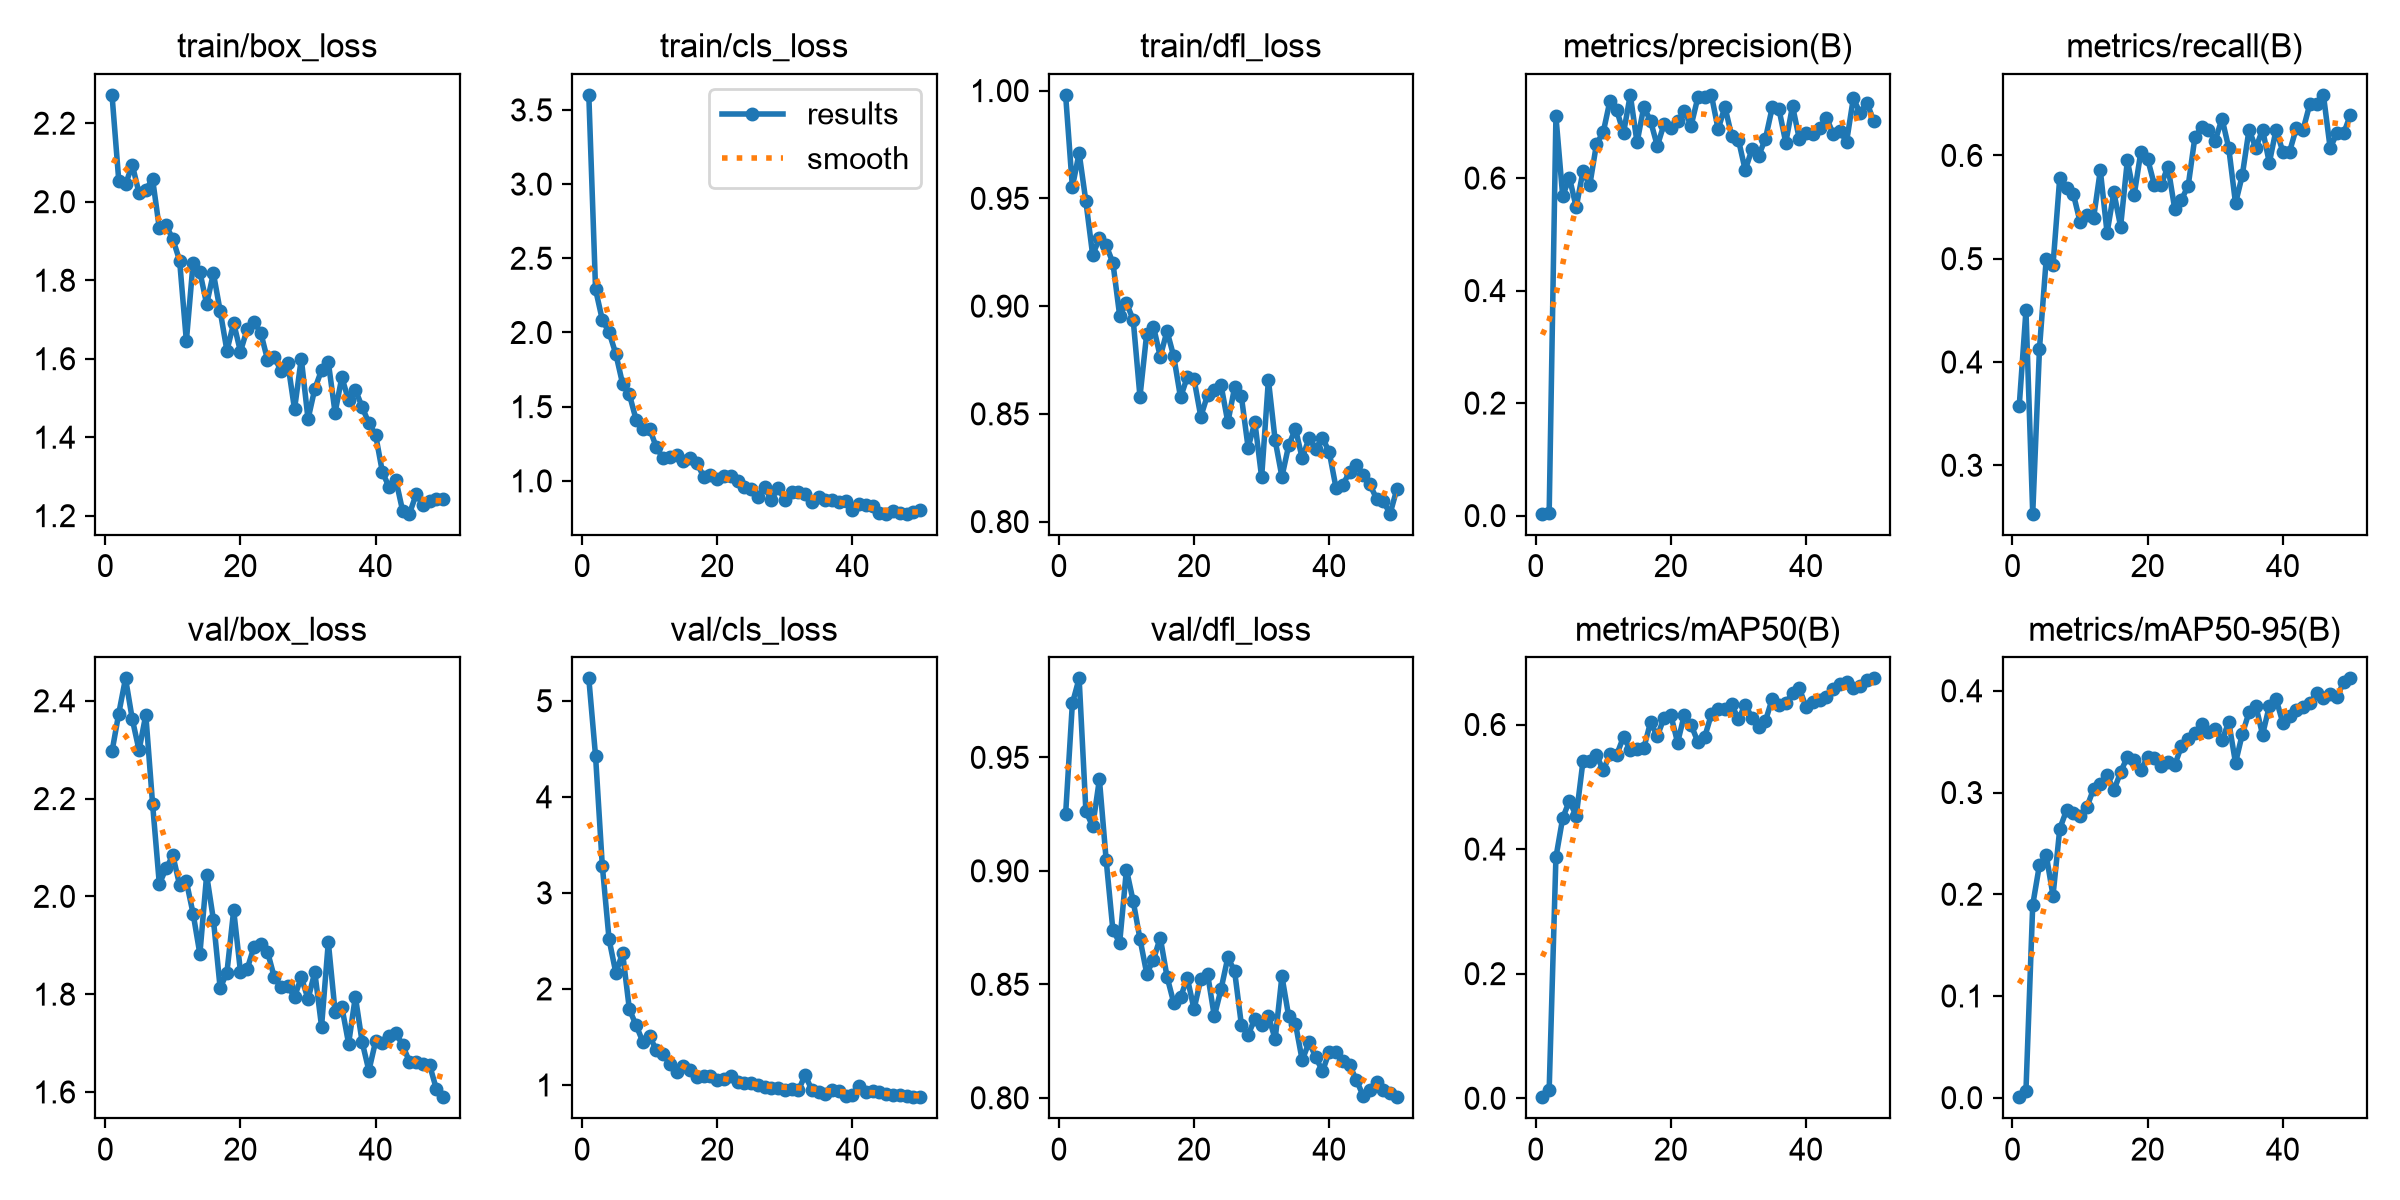

Data behind this chart, as committed beside it:
epoch, time, train/box_loss, train/cls_loss, train/dfl_loss, metrics/precision(B), metrics/recall(B), metrics/mAP50(B), metrics/mAP50-95(B), val/box_loss, val/cls_loss, val/dfl_loss, lr/pg0, lr/pg1, lr/pg2
1, 128, 2.272, 3.601, 0.998, 0.0034, 0.3571, 0.00168, 0.00048, 2.296, 5.233, 0.9248, 0.0006515, 0.0006515, 0.0006515
2, 246.9, 2.054, 2.291, 0.9553, 0.00429, 0.45, 0.01316, 0.00705, 2.374, 4.423, 0.9738, 0.001292, 0.001292, 0.001292
3, 362.4, 2.044, 2.085, 0.9711, 0.7096, 0.2531, 0.3868, 0.1895, 2.446, 3.281, 0.9848, 0.001906, 0.001906, 0.001906
4, 495, 2.094, 2.001, 0.9486, 0.5678, 0.413, 0.4497, 0.229, 2.363, 2.515, 0.9264, 0.001881, 0.001881, 0.001881
5, 630.1, 2.022, 1.855, 0.9237, 0.6008, 0.5, 0.4778, 0.2384, 2.299, 2.167, 0.9196, 0.001842, 0.001842, 0.001842
6, 751.8, 2.03, 1.654, 0.9315, 0.5481, 0.4938, 0.4528, 0.1986, 2.371, 2.374, 0.9403, 0.001802, 0.001802, 0.001802
7, 875.7, 2.058, 1.583, 0.9282, 0.6118, 0.5786, 0.5409, 0.2644, 2.19, 1.788, 0.9047, 0.001762, 0.001762, 0.001762
8, 1002, 1.932, 1.412, 0.92, 0.5869, 0.5684, 0.541, 0.2825, 2.025, 1.621, 0.8738, 0.001723, 0.001723, 0.001723
9, 1121, 1.94, 1.347, 0.8955, 0.6605, 0.5629, 0.551, 0.28, 2.057, 1.449, 0.8684, 0.001683, 0.001683, 0.001683
10, 1239, 1.905, 1.351, 0.9014, 0.6815, 0.5357, 0.5262, 0.2769, 2.084, 1.505, 0.9006, 0.001644, 0.001644, 0.001644
11, 1362, 1.85, 1.225, 0.8936, 0.7378, 0.5427, 0.553, 0.2855, 2.023, 1.362, 0.8866, 0.001604, 0.001604, 0.001604
12, 1477, 1.645, 1.152, 0.858, 0.7205, 0.5393, 0.5516, 0.3035, 2.031, 1.324, 0.87, 0.001564, 0.001564, 0.001564
13, 1587, 1.845, 1.16, 0.8873, 0.6801, 0.5857, 0.5803, 0.3082, 1.965, 1.215, 0.8547, 0.001525, 0.001525, 0.001525
14, 4031, 1.821, 1.172, 0.8905, 0.7479, 0.525, 0.5591, 0.3172, 1.882, 1.131, 0.8609, 0.001485, 0.001485, 0.001485
15, 7277, 1.739, 1.136, 0.8765, 0.6632, 0.5643, 0.56, 0.3021, 2.044, 1.198, 0.8706, 0.001446, 0.001446, 0.001446
16, 9013, 1.818, 1.156, 0.8884, 0.7265, 0.5311, 0.5622, 0.32, 1.952, 1.151, 0.8534, 0.001406, 0.001406, 0.001406
17, 9137, 1.722, 1.119, 0.8766, 0.7013, 0.5952, 0.6037, 0.3351, 1.812, 1.086, 0.8418, 0.001366, 0.001366, 0.001366
18, 9249, 1.621, 1.028, 0.8576, 0.6572, 0.5613, 0.5812, 0.3316, 1.844, 1.092, 0.8442, 0.001327, 0.001327, 0.001327
19, 9549, 1.691, 1.041, 0.8671, 0.6962, 0.6036, 0.6109, 0.3226, 1.972, 1.09, 0.8528, 0.001287, 0.001287, 0.001287
20, 9672, 1.618, 1.012, 0.8661, 0.6882, 0.5964, 0.6152, 0.3346, 1.846, 1.055, 0.8391, 0.001248, 0.001248, 0.001248
21, 9796, 1.675, 1.031, 0.8487, 0.7012, 0.5714, 0.571, 0.3344, 1.852, 1.062, 0.8523, 0.001208, 0.001208, 0.001208
22, 9926, 1.694, 1.029, 0.8588, 0.719, 0.5714, 0.6158, 0.3264, 1.897, 1.089, 0.8547, 0.001168, 0.001168, 0.001168
23, 10042, 1.666, 1.001, 0.8611, 0.6933, 0.5892, 0.5991, 0.3303, 1.902, 1.031, 0.8359, 0.001129, 0.001129, 0.001129
24, 10205, 1.598, 0.9582, 0.8632, 0.7435, 0.5485, 0.5722, 0.3266, 1.887, 1.015, 0.8479, 0.001089, 0.001089, 0.001089
25, 10871, 1.604, 0.9479, 0.8461, 0.7444, 0.5571, 0.5796, 0.3458, 1.835, 1.024, 0.8618, 0.00105, 0.00105, 0.00105
26, 12252, 1.569, 0.8917, 0.8622, 0.7474, 0.5706, 0.6167, 0.3524, 1.814, 0.9962, 0.8558, 0.00101, 0.00101, 0.00101
27, 15046, 1.589, 0.9572, 0.8581, 0.6866, 0.6181, 0.625, 0.3583, 1.817, 0.98, 0.8323, 0.0009704, 0.0009704, 0.0009704
28, 18624, 1.471, 0.872, 0.8344, 0.7268, 0.627, 0.6245, 0.3672, 1.794, 0.966, 0.8278, 0.0009308, 0.0009308, 0.0009308
29, 20568, 1.6, 0.9539, 0.8461, 0.6747, 0.625, 0.6322, 0.3591, 1.835, 0.9724, 0.8348, 0.0008912, 0.0008912, 0.0008912
30, 20971, 1.446, 0.8697, 0.8206, 0.6681, 0.6143, 0.6084, 0.3621, 1.79, 0.947, 0.832, 0.0008516, 0.0008516, 0.0008516
31, 21083, 1.523, 0.9255, 0.8658, 0.6142, 0.6357, 0.632, 0.3514, 1.845, 0.9594, 0.8361, 0.000812, 0.000812, 0.000812
32, 21259, 1.571, 0.924, 0.8377, 0.6511, 0.6071, 0.6108, 0.3693, 1.734, 0.9433, 0.8258, 0.0007724, 0.0007724, 0.0007724
33, 21383, 1.591, 0.9114, 0.8208, 0.6398, 0.5536, 0.5956, 0.3291, 1.907, 1.103, 0.8536, 0.0007328, 0.0007328, 0.0007328
34, 21505, 1.463, 0.8585, 0.8353, 0.6702, 0.5807, 0.6058, 0.3574, 1.764, 0.9475, 0.8359, 0.0006932, 0.0006932, 0.0006932
35, 21621, 1.553, 0.8892, 0.8432, 0.7255, 0.625, 0.6416, 0.379, 1.774, 0.9317, 0.8327, 0.0006536, 0.0006536, 0.0006536
36, 21742, 1.494, 0.8694, 0.8294, 0.7222, 0.6071, 0.6317, 0.3854, 1.699, 0.906, 0.8165, 0.000614, 0.000614, 0.000614
37, 21866, 1.521, 0.8712, 0.8386, 0.6629, 0.625, 0.635, 0.3569, 1.795, 0.9445, 0.8245, 0.0005744, 0.0005744, 0.0005744
38, 21986, 1.477, 0.859, 0.8338, 0.7282, 0.5929, 0.6501, 0.385, 1.702, 0.9356, 0.8181, 0.0005348, 0.0005348, 0.0005348
39, 22108, 1.436, 0.8629, 0.8389, 0.6698, 0.625, 0.6582, 0.392, 1.643, 0.887, 0.8116, 0.0004952, 0.0004952, 0.0004952
40, 22231, 1.405, 0.8003, 0.8323, 0.68, 0.6036, 0.6283, 0.3685, 1.704, 0.8939, 0.8203, 0.0004556, 0.0004556, 0.0004556
41, 22353, 1.311, 0.847, 0.8157, 0.6787, 0.6036, 0.6354, 0.3752, 1.701, 0.9858, 0.8204, 0.000416, 0.000416, 0.000416
42, 22477, 1.273, 0.8361, 0.8172, 0.6895, 0.6266, 0.6399, 0.381, 1.715, 0.9277, 0.8163, 0.0003764, 0.0003764, 0.0003764
43, 22599, 1.291, 0.8319, 0.8229, 0.7076, 0.625, 0.6444, 0.3841, 1.72, 0.9337, 0.8145, 0.0003368, 0.0003368, 0.0003368
44, 22722, 1.212, 0.7815, 0.8265, 0.6791, 0.6499, 0.657, 0.3884, 1.696, 0.9252, 0.8079, 0.0002972, 0.0002972, 0.0002972
45, 22847, 1.205, 0.7799, 0.8217, 0.6836, 0.65, 0.6652, 0.3975, 1.662, 0.9021, 0.801, 0.0002576, 0.0002576, 0.0002576
46, 22994, 1.255, 0.7941, 0.8173, 0.6648, 0.6586, 0.6686, 0.393, 1.66, 0.8976, 0.8034, 0.000218, 0.000218, 0.000218
47, 23115, 1.227, 0.7801, 0.8107, 0.7421, 0.6071, 0.6592, 0.3974, 1.656, 0.8925, 0.8068, 0.0001784, 0.0001784, 0.0001784
48, 23232, 1.236, 0.7786, 0.8094, 0.715, 0.6214, 0.6625, 0.3941, 1.654, 0.8897, 0.8036, 0.0001388, 0.0001388, 0.0001388
49, 23342, 1.241, 0.7912, 0.8037, 0.7342, 0.6214, 0.6715, 0.4084, 1.605, 0.8785, 0.8022, 9.92e-05, 9.92e-05, 9.92e-05
50, 23511, 1.241, 0.8018, 0.815, 0.7019, 0.6393, 0.6741, 0.4122, 1.589, 0.8726, 0.8003, 5.96e-05, 5.96e-05, 5.96e-05
